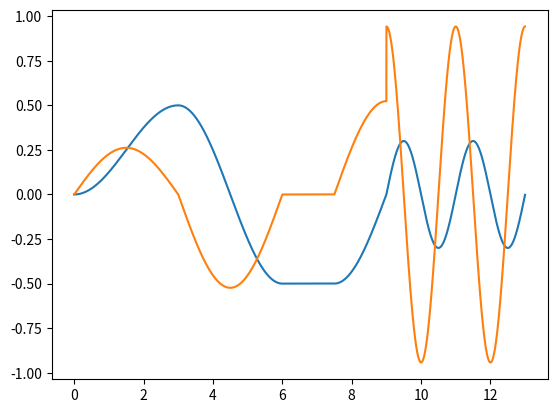

Here is the Python script that generated this plot:
import matplotlib.pyplot as plt 
import numpy as np
import math

sim_time = 13
time_step = 0.002

file_name = "manual_dataset"



man_input = np.zeros(int(sim_time/time_step))
mu = 0
A = 0.5
for i in range(len(man_input)):
    time = i*time_step #ms
    if time<3:
        t=time
        man_input[i]=A/2*math.sin(1/6*2*math.pi*t+3/2*math.pi)+A/2
    if 3<=time<6:
        t=time-3
        man_input[i]=A*math.sin(1/6*2*math.pi*t+1/2*math.pi)+mu
    if 6<=time<7.5:
        man_input[i]=-A
    if 7.5<=time<9:
        t=time-7.5
        man_input[i]=A*math.sin(1/6*2*math.pi*t+3/2*math.pi)+mu
    if 9<=time<13:
        t=time-9
        man_input[i]=A/0.5*0.3*math.sin(1/2*2*math.pi*t)+mu


time = np.arange(0, sim_time, time_step)
plt.plot(time,man_input)
plt.grid()
plt.show()


diff_signal = np.diff(man_input)/time_step
# prepend the first input of the diff list (such that input and diff are of the same length)
diff_signal = np.insert(diff_signal,0,diff_signal[0])

plt.plot(time,diff_signal)
plt.grid()
plt.show()

### Reshape arrays for csv saving
diff_signal.shape   = [len(diff_signal),1]
man_input.shape     =[len(man_input),1]
time.shape          =[len(time),1]

np.savetxt(file_name + ".csv",np.concatenate([time,man_input,diff_signal],axis=1),delimiter=',', header="Time (s), Input signal, Derivative")
